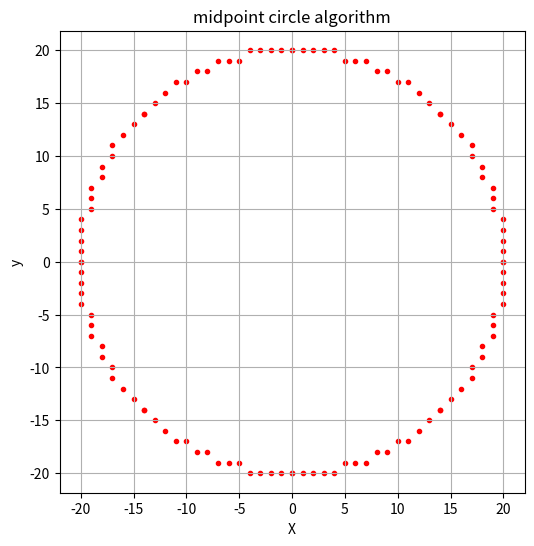

This chart was generated by the following Python code:
import matplotlib.pyplot as plt
def plot_circle_points(xc,yc,x,y,xes,yes):
    pts=[
        (x+xc,y+yc),
        (-x+xc,y+yc),
        (x+xc,-y+yc),
        (-x+xc,-y+yc),
        (y+xc,x+yc),
        (-y+xc,x+yc),
        (y+xc,-x+yc),
        (-y+xc,-x+yc),

    ]
    for px,py in pts:
        xes.append(px)
        yes.append(py)

def midpoint_circle(r,xc=0,yc=0):
    x=0
    y=r
    p=1-r
    xes,yes=[],[]
    plot_circle_points(xc,yc,x,y,xes,yes)
    
    while x<y:
        x+=1
        if p<0:
            p=p+2*x+1
        else:
            y-=1
            p=p+2*(x-y)+1
        plot_circle_points(xc,yc,x,y,xes,yes)
    return xes,yes
def plot_midpoint_circle(r,xc=0,yc=0):
    xes,yes=midpoint_circle(r,xc,yc)
    plt.figure(figsize=(6,6))
    plt.scatter(xes,yes,marker='.',color='red')
    plt.title("midpoint circle algorithm")
    plt.xlabel("X")
    plt.ylabel("y")
    plt.grid(True)
    plt.axis('equal')
    plt.show()

plot_midpoint_circle(20, xc=0, yc=0)
